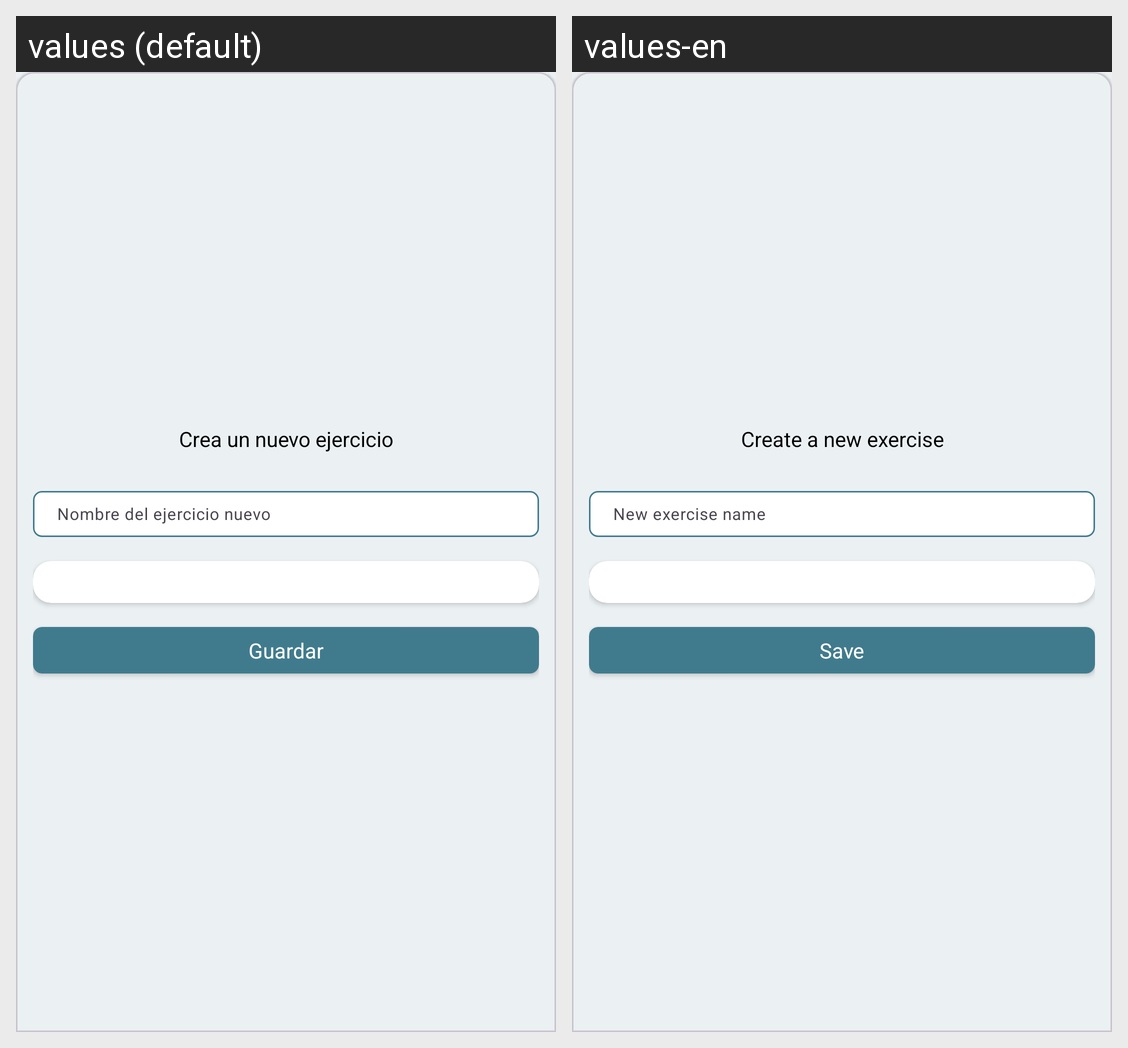

The same Android screen rendered under two of its app's locales, left to right. List the strings drawn on it with the default value and each locale's translation.
Android screen res/layout/dialog_addexercise.xml rendered under 2 locales, left to right: values (default), values-en. Device: Nexus 5 (rendered at 1080×1920; each locale shown at half size, 540×960, under a caption strip naming it); theme Theme.MyApplication.
Strings drawn on this screen, with the default value and each locale's value (text and hints the layout hard-codes, and strings that could not be matched under every locale, appear in the picture but are not listed):

addExercise_create_title
  values: Crea un nuevo ejercicio
  values-en: Create a new exercise

addExercise_create_name
  values: Nombre del ejercicio nuevo
  values-en: New exercise name

week_saveRoutine
  values: Guardar
  values-en: Save
